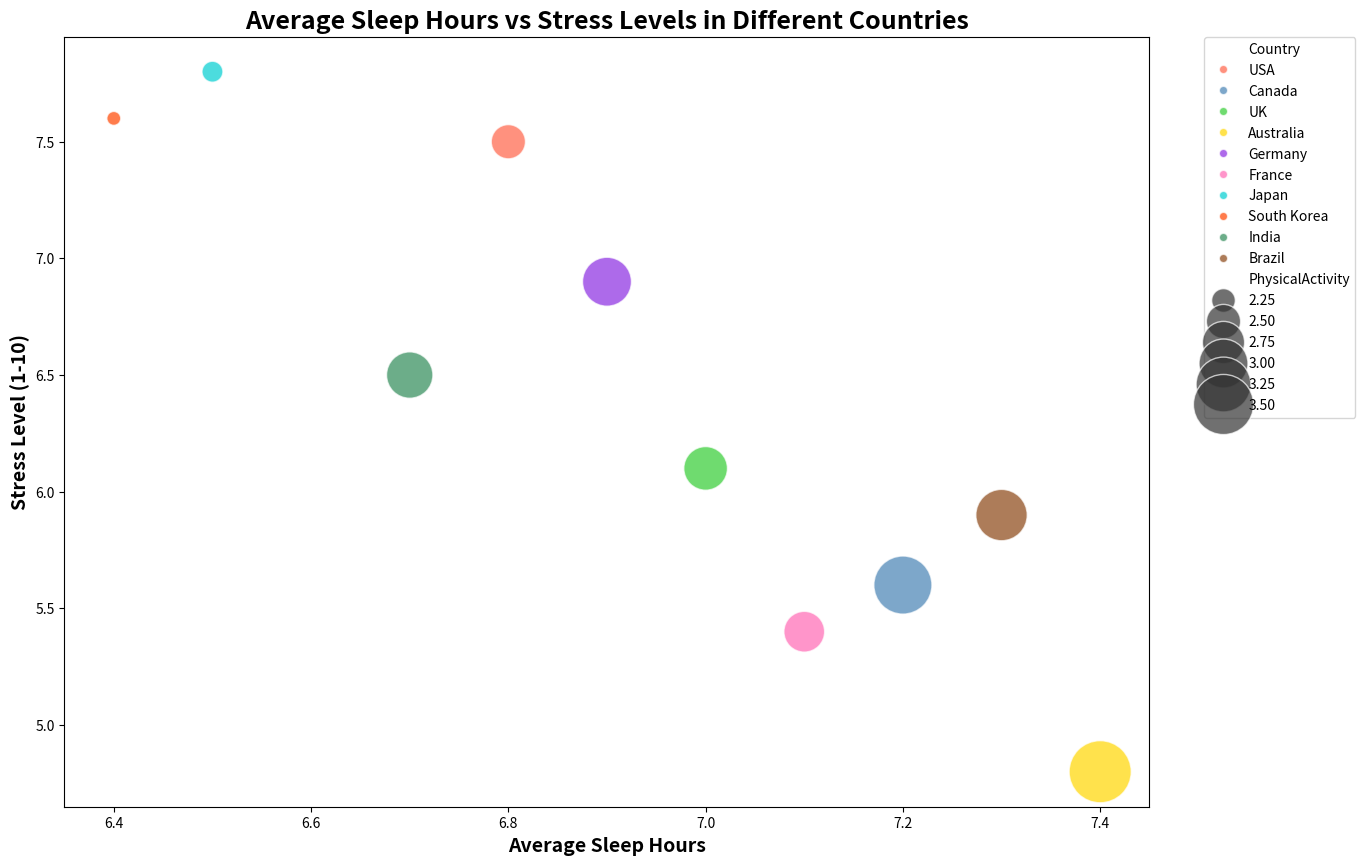

Source code (Python):

import seaborn as sns
import pandas as pd
import matplotlib.pyplot as plt

# Create a DataFrame
data = {
    'Country': ['USA', 'Canada', 'UK', 'Australia', 'Germany', 'France', 'Japan', 'South Korea', 'India', 'Brazil'],
    'AverageSleepHours': [6.8, 7.2, 7.0, 7.4, 6.9, 7.1, 6.5, 6.4, 6.7, 7.3],
    'StressLevel': [7.5, 5.6, 6.1, 4.8, 6.9, 5.4, 7.8, 7.6, 6.5, 5.9],
    'PhysicalActivity': [2.5, 3.4, 2.8, 3.6, 3.0, 2.7, 2.2, 2.1, 2.9, 3.1]
}
df = pd.DataFrame(data)

# Set the size of the plot
plt.figure(figsize=(14, 10))

# Create the bubble chart
bubble = sns.scatterplot(data=df, x='AverageSleepHours', y='StressLevel', size='PhysicalActivity', 
                         hue='Country', palette=['#FF6347', '#4682B4', '#32CD32', '#FFD700', 
                                                 '#8A2BE2', '#FF69B4', '#00CED1', '#FF4500',
                                                 '#2E8B57', '#8B4513'],
                         sizes=(100, 2000), alpha=0.7, edgecolor='w', linewidth=1)
bubble.set_title('Average Sleep Hours vs Stress Levels in Different Countries', weight='bold', size=18)
bubble.set_xlabel('Average Sleep Hours', weight='bold', size=14)
bubble.set_ylabel('Stress Level (1-10)', weight='bold', size=14)

# Adjust legend
plt.legend(bbox_to_anchor=(1.05, 1), loc='upper left', borderaxespad=0)

# Show the plot
plt.show()
